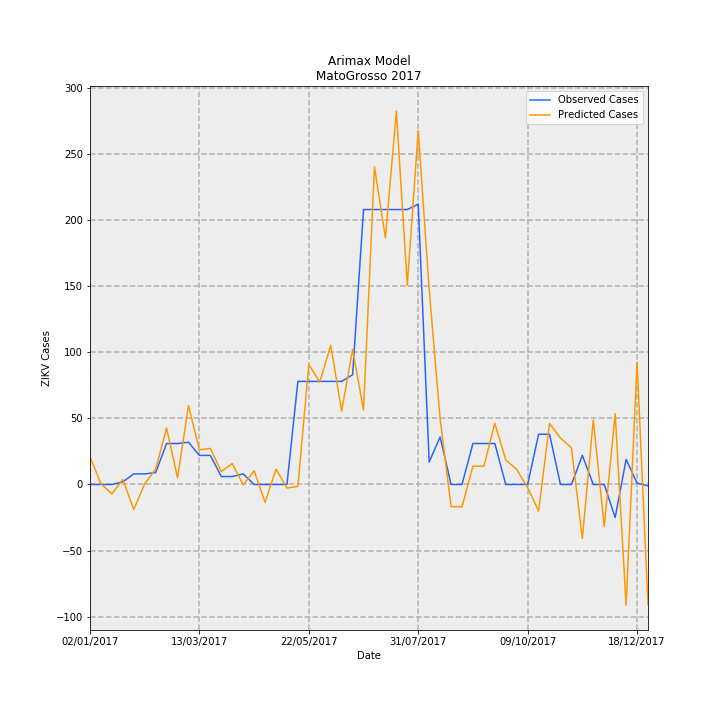

The data file committed next to this chart (first rows):
Date, predictions_incidence, observed_incidence, Predicted Cases, Observed Cases, error
02/01/2017, 0.6228, 0.0, 20.83, 0.0, -20.83
09/01/2017, 0.01769, 0.0, 0.5917, 0.0, -0.5917
16/01/2017, -0.2105, 0.0, -7.041, 0.0, 7.041
23/01/2017, 0.1152, 0.0598, 3.853, 2, -1.853
30/01/2017, -0.5649, 0.2392, -18.89, 8, 26.89
06/02/2017, 0.01493, 0.2392, 0.4995, 8, 7.501
13/02/2017, 0.3454, 0.2691, 11.55, 9, -2.551
20/02/2017, 1.278, 0.9269, 42.74, 31, -11.74
27/02/2017, 0.15, 0.9269, 5.016, 31, 25.98
06/03/2017, 1.784, 0.9568, 59.66, 32, -27.66
13/03/2017, 0.7816, 0.6578, 26.14, 22.0, -4.141
20/03/2017, 0.8159, 0.6578, 27.29, 22.0, -5.287
27/03/2017, 0.2908, 0.1794, 9.727, 6, -3.727
03/04/2017, 0.4748, 0.1794, 15.88, 6, -9.881
10/04/2017, -0.009138, 0.2392, -0.3056, 8, 8.306
17/04/2017, 0.3084, 0.0, 10.32, 0.0, -10.32
24/04/2017, -0.405, 0.0, -13.55, 0.0, 13.55
01/05/2017, 0.3478, 0.0, 11.63, 0.0, -11.63
08/05/2017, -0.08026, 0.0, -2.684, 0.0, 2.684
15/05/2017, -0.04317, 2.332, -1.444, 78, 79.44
22/05/2017, 2.717, 2.332, 90.86, 78, -12.86
29/05/2017, 2.314, 2.332, 77.4, 78, 0.5965
05/06/2017, 3.148, 2.332, 105.3, 78, -27.29
12/06/2017, 1.66, 2.332, 55.54, 78, 22.46
19/06/2017, 3.052, 2.482, 102.1, 83.0, -19.09
26/06/2017, 1.682, 6.219, 56.26, 208, 151.7
03/07/2017, 7.18, 6.219, 240.1, 208, -32.13
10/07/2017, 5.578, 6.219, 186.6, 208, 21.45
17/07/2017, 8.445, 6.219, 282.4, 208, -74.45
24/07/2017, 4.506, 6.219, 150.7, 208, 57.3
31/07/2017, 8.004, 6.339, 267.7, 212, -55.71
07/08/2017, 4.408, 0.5083, 147.4, 17, -130.4
14/08/2017, 1.491, 1.076, 49.87, 36, -13.87
21/08/2017, -0.4982, 0.0, -16.66, 0.0, 16.66
28/08/2017, -0.5045, 0.0, -16.87, 0.0, 16.87
04/09/2017, 0.4156, 0.9269, 13.9, 31, 17.1
11/09/2017, 0.4124, 0.9269, 13.79, 31, 17.21
18/09/2017, 1.385, 0.9269, 46.33, 31, -15.33
25/09/2017, 0.5557, 0.0, 18.59, 0.0, -18.59
02/10/2017, 0.3418, 0.0, 11.43, 0.0, -11.43
09/10/2017, -0.06983, 0.0, -2.335, 0.0, 2.335
16/10/2017, -0.6005, 1.136, -20.08, 38, 58.08
23/10/2017, 1.379, 1.136, 46.14, 38, -8.138
30/10/2017, 1.051, 0.0, 35.17, 0.0, -35.17
06/11/2017, 0.8293, 0.0, 27.74, 0.0, -27.74
13/11/2017, -1.22, 0.6578, -40.79, 22.0, 62.79
20/11/2017, 1.458, 0.0, 48.77, 0.0, -48.77
27/11/2017, -0.9509, 0.0, -31.8, 0.0, 31.8
04/12/2017, 1.604, -0.7475, 53.63, -25, -78.63
11/12/2017, -2.732, 0.5681, -91.38, 19, 110.4
18/12/2017, 2.765, 0.0299, 92.48, 1, -91.48
25/12/2017, -2.724, -0.0299, -91.11, -1, 90.11
